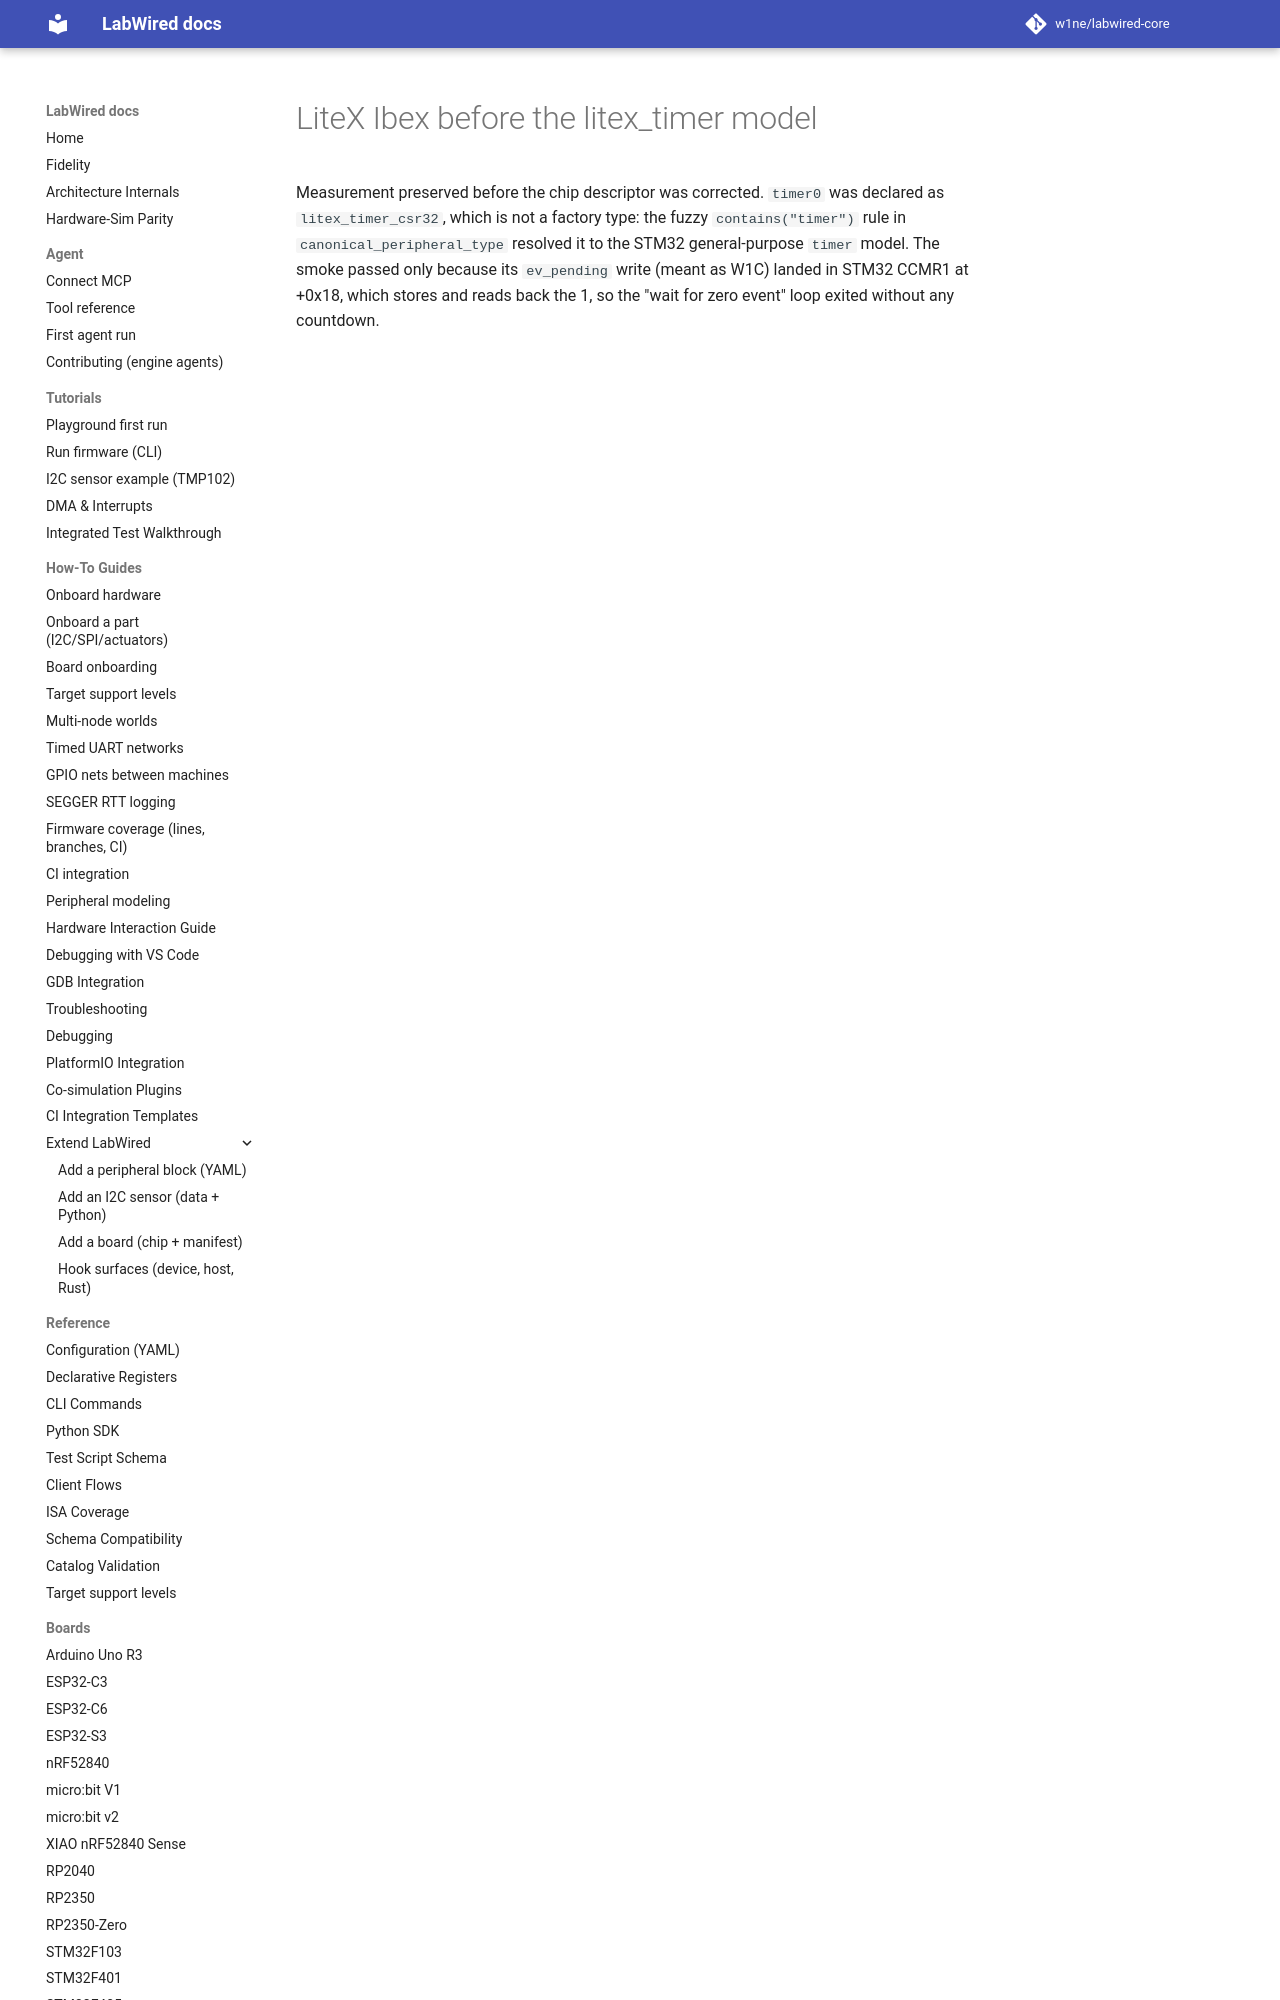

repository: w1ne/labwired-core · page: coverage/renode-onboarding/attempt-history/litex_ibex/2026-11-08-before-litex-timer-model/index.html · generator: mkdocs

# LiteX Ibex before the litex_timer model

Measurement preserved before the chip descriptor was corrected. `timer0` was
declared as `litex_timer_csr32`, which is not a factory type: the fuzzy
`contains("timer")` rule in `cano
